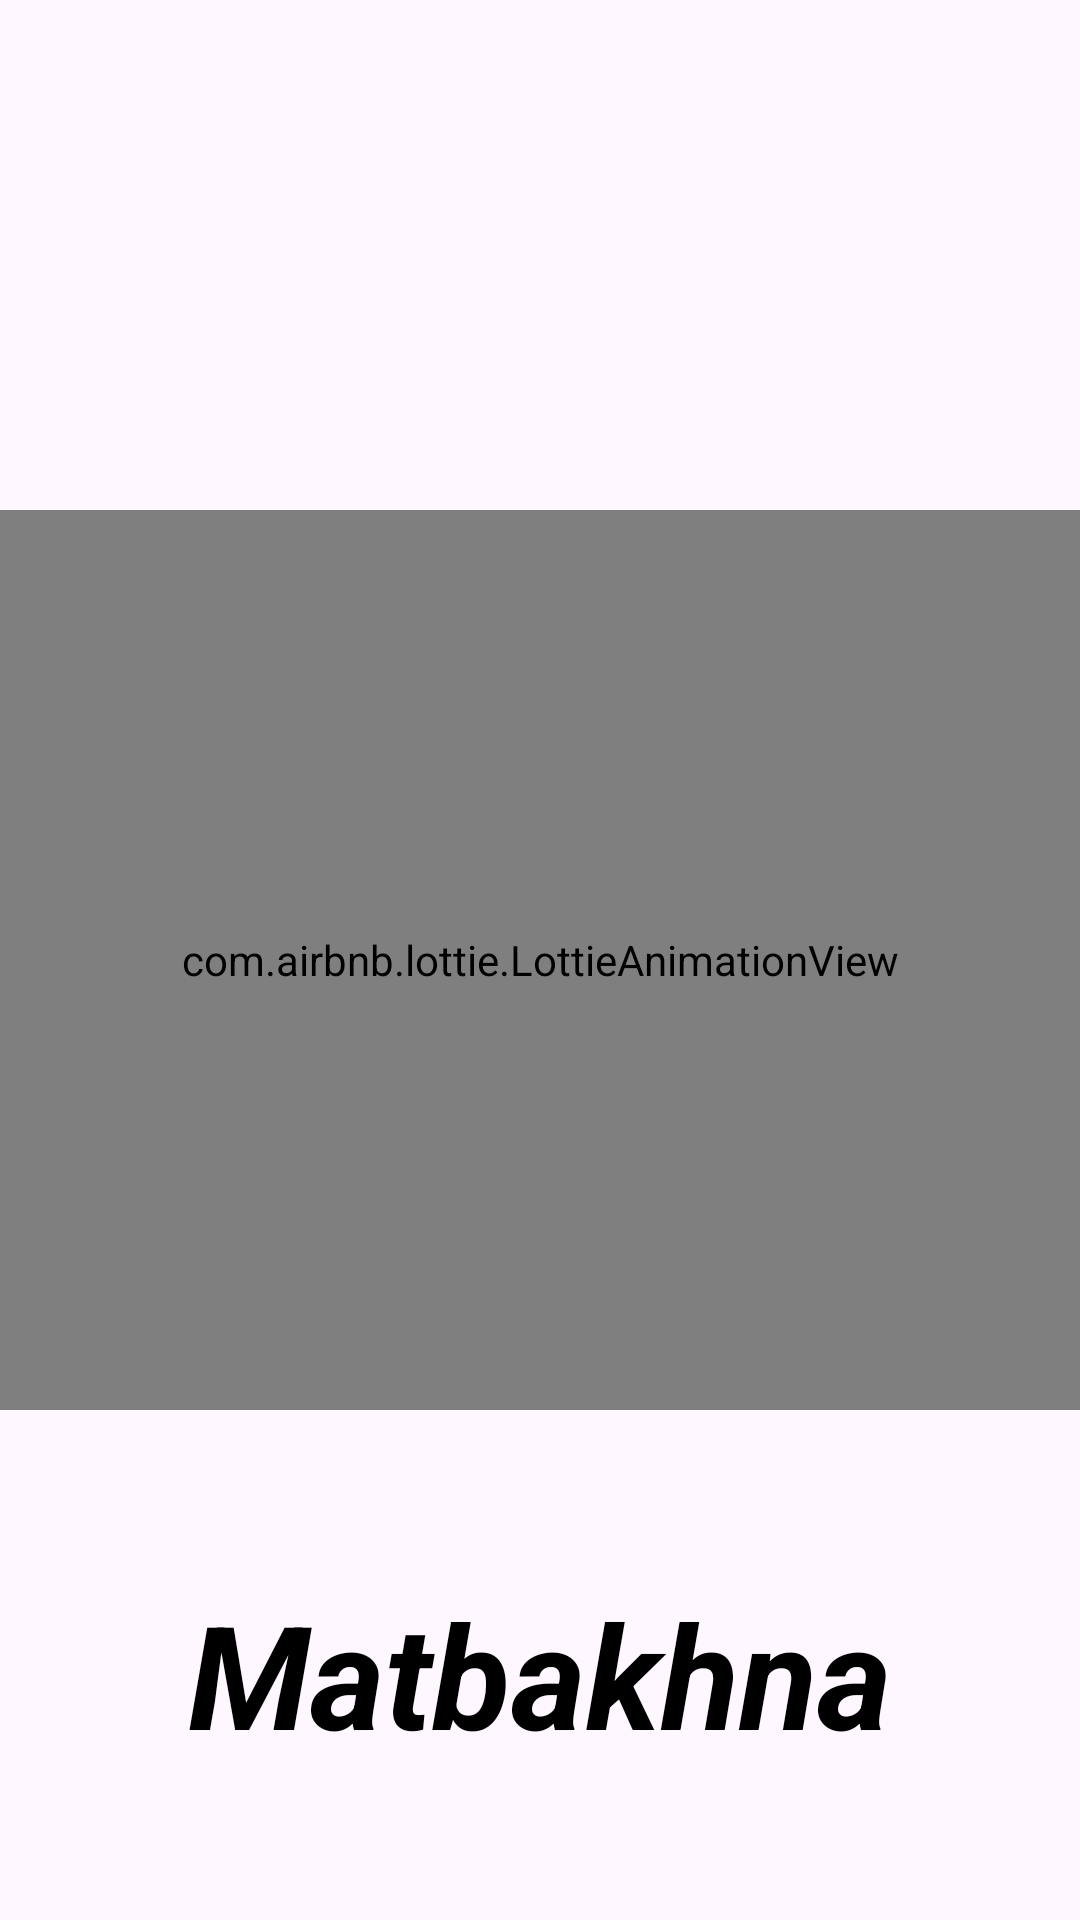

Here is an Android app screen rendered from its layout file. Give the layout XML and the strings, colors and styles it references.
<!-- AndroidManifest.xml: application theme Theme.RecipeAppAndroidITIProject -->
<!-- res/layout/fragment_splash.xml -->
<?xml version="1.0" encoding="utf-8"?>
<FrameLayout xmlns:android="http://schemas.android.com/apk/res/android"
    xmlns:tools="http://schemas.android.com/tools"
    android:layout_width="match_parent"
    android:layout_height="match_parent"
    xmlns:app="http://schemas.android.com/apk/res-auto"
    tools:context=".auth.feature.auth.view.SplashFragment">

    <com.airbnb.lottie.LottieAnimationView
        android:id="@+id/animationView"
        android:layout_width="match_parent"
        android:layout_height="300dp"
        android:layout_gravity="center"
        app:lottie_autoPlay="true"
        app:lottie_loop="true"
        app:lottie_rawRes="@raw/splash3" />

    <TextView
        android:id="@+id/appName"
        android:layout_width="wrap_content"
        android:layout_height="wrap_content"
        android:text="@string/app_name"
        android:textSize="48sp"
        android:textStyle="bold|italic"
        android:layout_gravity="center_horizontal|bottom"
        android:layout_marginBottom="50dp"
        android:textColor="@android:color/black" />


</FrameLayout>
<!-- resources referenced by this layout -->
<resources>
  <string name="app_name">Matbakhna</string>
  <style name="Theme.RecipeAppAndroidITIProject" parent="Base.Theme.RecipeAppAndroidITIProject" />
  <style name="Base.Theme.RecipeAppAndroidITIProject" parent="Theme.Material3.DayNight.NoActionBar">
          
           <item name="colorPrimary">@color/lavender</item>
      </style>
  <color name="lavender">#8692f7</color>
</resources>
